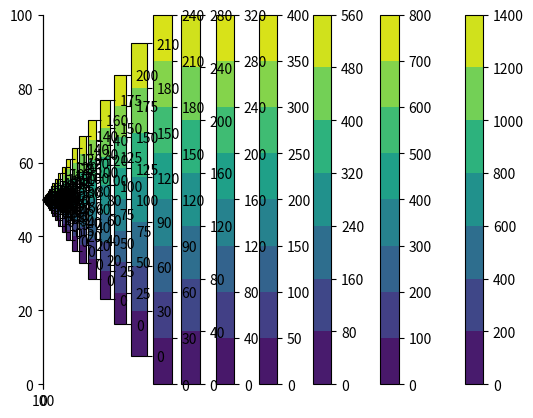

Generate this figure with matplotlib:
import numpy as np
import matplotlib.pyplot as plt
from scipy import optimize
from scipy import linalg
from scipy import signal as sig

#CONSTANTES
F0 = 0.25 
K = 98.8 #diffusivité

'''#INTERFACE UTILISATEUR
dim_x = input("Entrez la dimension x de la plaque")
dim_y = input("Entrez la dimension y de la plaque")
temp_init = input("Entrez la température initiale: ")  
temp_cond_isotherme = input("Entrez la température de condition isotherme en bout de plaque: ")  
x_c = input("Entrez la position x_c du point chaud: ")
y_c = input("Entrez la position y_c du point chaud: ")
n_x = input("Entrez le nombre de point dans la direction x: ")
n_y = input("Entrez le nombre de point dans la direction y: ")
diffusivite = input("Entrez le diffusivité du matériau: ")
amplitude_point_chaud = input()
ecart_type_point_chaud = input()'''


def Calcul_T(x0,y0,X,Y) : 
    return amplitude_point_chaud*np.exp(-(((X-x0)**2/2*ecart_type_point_chaud**2)+((Y-y0)**2/2*ecart_type_point_chaud**2)))

def Creation_grille():
    X = np.linspace (0,dim_x,n_x+1)
    Y = np.linspace (0,dim_y,n_y+1)
    X,Y = np.meshgrid(X,Y)
    return X,Y 

def Solution_initiale (X,Y) : 
    T_init=Calcul_T(x_c,y_c,X,Y)
    plt.contourf(X,Y,T_init)
    plt.colorbar()
    plt.show()
    return T_init
       
def Visualisation_temperature_instantanee (T): 
    X,Y = Creation_grille()
    plt.contourf(X,Y,T)
    plt.colorbar()
    plt.show()

def Calcul_RHS(T,diffusivite):
    RHS_petite = diffusivite*(((T[2:,1:-1]-2*T[1:-1,1:-1]+T[:-2,1:-1])/delta_x**2)+((T[1:-1,:-2]-2*T[1:-1,1:-1]+T[1:-1,2:])/delta_y**2))
    
    RHS_grande = np.ones((RHS_petite.shape[0]+2,RHS_petite.shape[1] + 2))*temp_cond_isotherme
    RHS_grande[1:-1,1:-1] = RHS_petite
    return RHS_grande

def Avancement_temporel (T,diffusivite): 
    dt = (F0*delta_x**2)/K
    T_Suivant = T+dt*Calcul_RHS(T,diffusivite)
    return T_Suivant    
    

    
def Main() : 
    #Création de la grille 
    print("Création de la grille")
    X,Y=Creation_grille()
    #Affichage des conditions initiales
    print("Affichage des conditions initiales")     
    T_init = Solution_initiale(X,Y)
    #Avancement temporel 
    
    for t in range(1,100): 
        T_Suivant = Avancement_temporel(T_init,diffusivite)
        T_init=T_Suivant
        if t%2 == 0 :
            Visualisation_temperature_instantanee(T_Suivant)
            
        

    
    
    
       
#Paramètre 
dim_x = 100
dim_y = dim_x 
temp_init = 273
temp_cond_isotherme = 273
x_c = 50
y_c = 50
n_x = 100
n_y = n_x
diffusivite = K
amplitude_point_chaud = 1400
ecart_type_point_chaud = 0.90
delta_x = dim_x/n_x
delta_y = dim_y/n_y

Main()
